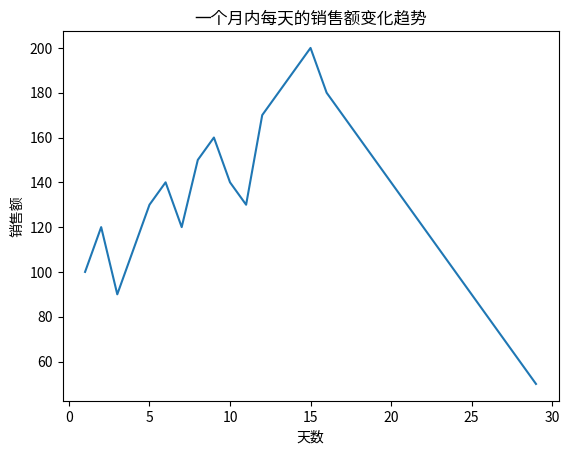

Generate this figure with matplotlib:
import matplotlib.pyplot as plt

# 假设的一个月内每天的销售额数据（示例数据，可根据实际情况修改）
sales_data = [100, 120, 90, 110, 130, 140, 120, 150, 160, 140, 130, 170, 180, 190, 200, 180, 170, 160, 150, 140, 130,
              120, 110, 100, 90, 80, 70, 60, 50]

# 设置横坐标标签（这里是日期，简单用数字表示天数）
days = list(range(1, len(sales_data) + 1))

# 绘制折线图
plt.plot(days, sales_data)

# 添加标题和坐标轴标签
plt.title("一个月内每天的销售额变化趋势")
plt.xlabel("天数")
plt.ylabel("销售额")

# 显示图形
plt.show()